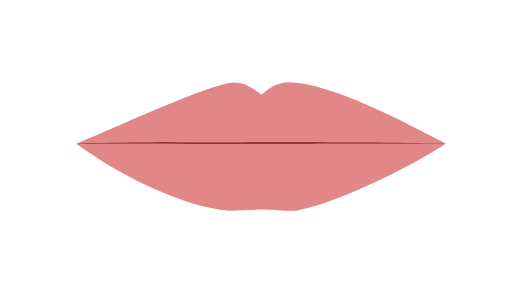
t = 0.00 s
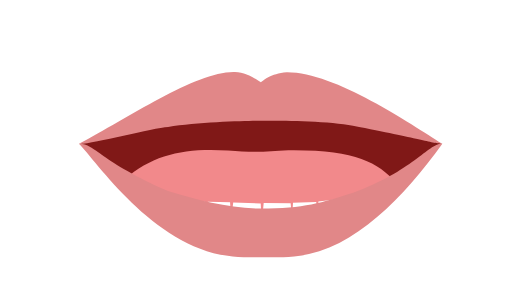
t = 0.75 s
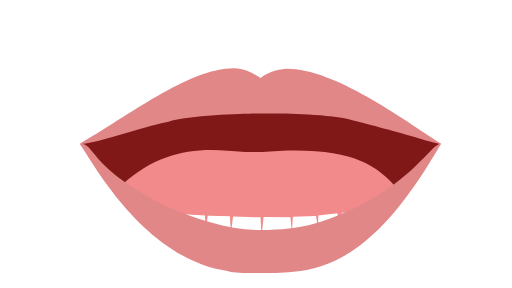
t = 1.00 s
t = 1.75 s: frame unchanged from t = 0.75 s, image omitted
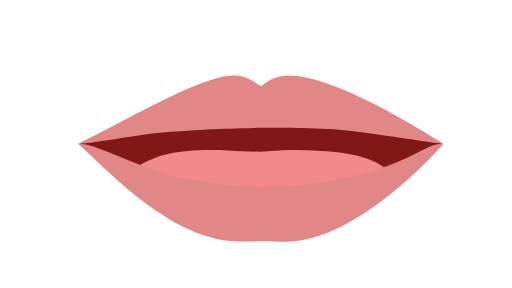
t = 2.50 s
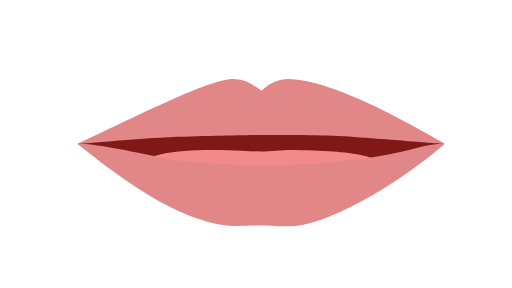
t = 3.25 s

The animated SVG that drew these frames (rendered in a browser with its animation timeline set to each time). Animation: 7 SMIL elements (animate=7); one cycle of 4.00 s, repeats indefinitely.

<?xml version="1.0" encoding="UTF-8"?>
<!--Animate starts from 00 to 01 to 04-->
<!--Multiple shapes require the values attribute where each vector ends off with a ';'-->
<svg id="viseme_01" xmlns="http://www.w3.org/2000/svg" version="1.1" xmlns:xlink="http://www.w3.org/1999/xlink" x="0px" y="0px"
viewBox="0 0 1920 1080">
    <path id="Inner_Mouth" data-name="Inner Mouth" fill="#801817">
        <animate 
        attributeName="d"
        values="M287.93,539.57c18.83-3.61,304.2-137.02,672.26-137.02s643.95,120.46,706.47,134.94c-57.17,38.61-366.19,199.39-686.51,199.39-276.11,0-563.87-116.63-692.21-197.31Z;
        M305.23,540.23c15.9-8.39,304.71-158.04,672.77-158.04s614.64,137.87,674.46,156.92c-49.1,47.51-365.38,407.85-685.7,407.85-276.11,0-555.57-290.04-661.53-406.72Z;
        M287.93,539.57c18.83-3.61,304.2-137.02,672.26-137.02s643.95,120.46,706.47,134.94c-57.17,38.61-366.19,199.39-686.51,199.39-276.11,0-563.87-116.63-692.21-197.31Z;"
        dur="4s"
        keyTimes="0;0.25;1"
        keySplines="0.5 0 0.5 1; 0.5 0 0.5 1;"
        repeatCount="indefinite"
        fill="freeze"
        />
    </path>
    <path id="Tongue" data-name="Tongue" fill="#f2898b">
        <animate 
        attributeName="d"
        values="M487.78,620.32c71.18-51.16,151.79-58.27,369.96-57.62,41.87.13,77.79,4.43,122.4,4.43s76.83-7.2,131.38-5.79c260.43,6.73,303.4,15.15,366.64,58.98-52.12,36.8-315.43,153.6-498.02,151.66-182.6-1.94-469.13-125.02-492.36-151.66Z;
        M461.16,690.36c119.04-110.2,253.68-137.96,392.43-125.02,41.69,3.89,69.26,4.99,113.87,4.99s76.81-5.46,131.38-5.79c225.87-1.34,317.02,56.12,390.23,141.91-52.12,36.8-331.2,215.64-513.79,213.7-182.6-1.94-490.89-203.15-514.13-229.79Z;
        M487.78,620.32c71.18-51.16,151.79-58.27,369.96-57.62,41.87.13,77.79,4.43,122.4,4.43s76.83-7.2,131.38-5.79c260.43,6.73,303.4,15.15,366.64,58.98-52.12,36.8-315.43,153.6-498.02,151.66-182.6-1.94-469.13-125.02-492.36-151.66Z;"
        dur="4s"
        keyTimes="0;0.25;1"
        keySplines="0.5 0 0.5 1; 0.5 0 0.5 1;"
        repeatCount="indefinite"
        fill="freeze"/>
    </path>
    <path id="Lower_Teeth" data-name="Lower Teeth" fill="#FFF">
        <animate 
        attributeName="d"
        values="M535.28,558.27c25.7,5.11,49.19,10.04,69.11,17.7-6.3,15.57-11.37,27.47-13.62,36.09,11.37-14.32,14.1-21.44,26.72-31.66,3.21.12,65.01,11.73,65.01,11.73l-4.24,48.52,13.83-46.34,78.92,5.08,3.69,55.2,6.64-54.47,83.34,1.45,3.69,63.91,8.11-62.46,103.08,2.91,3.85,73.36,7.32-74.81,101.09.72,5.16,58.83,3.69-60.28,87.02-2.9,8.11,53.02v-55.2l71.54-7.99,13.28,53.74,3.69-55.2,81.87-2.18,5.9,33.05,4.43-33.77,58.27-3.63s5.91,15,11.6,34.6c-201.11,94.15-319.22,139.7-462.57,139.7-143.35,0-290.24-61.11-468.62-160.71,10.64-17.52,20.09-38.01,20.09-38.01Z;
        M532.75,767.31c25.7,5.11,49.19,10.04,69.11,17.7-6.3,15.57-11.37,27.47-13.62,36.09,11.37-14.32,14.1-21.44,26.72-31.66,3.21.12,65.01,11.73,65.01,11.73l-4.24,48.52,13.83-46.34,78.92,5.08,3.69,55.2,6.64-54.47,83.34,1.45,3.69,63.91,8.11-62.46,103.08,2.91,3.85,73.36,7.32-74.81,101.09.72,5.16,58.83,3.69-60.28,87.02-2.9,8.11,53.02v-55.2l71.54-7.99,13.28,53.74,3.69-55.2,81.87-2.18,5.9,33.05,4.43-33.77,58.27-3.63s5.91,15,11.6,34.6c-201.11,94.15-319.22,139.7-462.57,139.7-143.35,0-290.24-61.11-468.62-160.71,10.64-17.52,20.09-38.01,20.09-38.01Z;
        M535.28,558.27c25.7,5.11,49.19,10.04,69.11,17.7-6.3,15.57-11.37,27.47-13.62,36.09,11.37-14.32,14.1-21.44,26.72-31.66,3.21.12,65.01,11.73,65.01,11.73l-4.24,48.52,13.83-46.34,78.92,5.08,3.69,55.2,6.64-54.47,83.34,1.45,3.69,63.91,8.11-62.46,103.08,2.91,3.85,73.36,7.32-74.81,101.09.72,5.16,58.83,3.69-60.28,87.02-2.9,8.11,53.02v-55.2l71.54-7.99,13.28,53.74,3.69-55.2,81.87-2.18,5.9,33.05,4.43-33.77,58.27-3.63s5.91,15,11.6,34.6c-201.11,94.15-319.22,139.7-462.57,139.7-143.35,0-290.24-61.11-468.62-160.71,10.64-17.52,20.09-38.01,20.09-38.01Z;"
        dur="4s"
        keyTimes="0;0.25;1"
        keySplines="0.5 0 0.5 1; 0.5 0 0.5 1;"
        repeatCount="indefinite"/>
    </path>
    <path id="Upper_teeth" data-name="Upper teeth" fill="#FFF">
        <animate 
        attributeName="d"
        values="M489.58,523.55l88.15-10.79,17.7-38.74-1.18,37.53,105.76-27.81,13.77-32.92,4.92,32.93,120.95-5.23,7.86-49.39,3.93,49.39,132.75,4.84,9.5-55.2,8.67,55.2h124.42l10.82-55.2,5.42,51.09,118.81-6.13,9.14-25.91,10.81,26.48,94.06,29.32.83-23.43,25.61,24.31,85.6,18.7-10.03-41.94s-378.56-118.26-496.56-117.96c-107.26-3.74-461.59,111.06-491.7,120.18v40.67Z;
        M490.21,461.84l81.53-9.98,17.7-38.74-1.18,37.53,105.76-27.81,13.77-32.92,4.92,32.93,119.24-12.58,9.57-42.04,3.93,39.25,132.75,4.84,9.5-45.06,8.67,45.06h124.42l10.82-45.06,5.42,45.69,118.81-.73,9.14-25.91,8.68,28.05,97.02,31.15v-26.83l26.55,33.47,75.06,13.79-.51-34.21s-378.49-130.22-496.49-129.92c-107.26-3.74-454.83,120.73-484.96,129.41l-.13,30.63Z;
        M489.58,523.55l88.15-10.79,17.7-38.74-1.18,37.53,105.76-27.81,13.77-32.92,4.92,32.93,120.95-5.23,7.86-49.39,3.93,49.39,132.75,4.84,9.5-55.2,8.67,55.2h124.42l10.82-55.2,5.42,51.09,118.81-6.13,9.14-25.91,10.81,26.48,94.06,29.32.83-23.43,25.61,24.31,85.6,18.7-10.03-41.94s-378.56-118.26-496.56-117.96c-107.26-3.74-461.59,111.06-491.7,120.18v40.67Z;"
        dur="4s"
        keyTimes="0;0.25;1"
        keySplines="0.5 0 0.5 1; 0.5 0 0.5 1;"
        repeatCount="indefinite"/>
        <animate 
        attributeName="opacity"
        values="0; 0; 0;"
        keyTimes="0;0.25;1"
        keySplines="0.5 0 0.5 1; 0.5 0 0.5 1;"
        repeatCount="indefinite"
        />
    </path>
    <path id="Upper_Lips" data-name="Upper Lips" fill="#e18788">
        <animate 
        attributeName="d"
        values="M1673.23,538.48c-31.58-11.55-409.05-229.81-591.18-229.81-67.57,3.73-87.47,40.5-101.42,46.37-11.06-5.87-51.13-44.68-95.34-44.68-61.28-10.98-393.37,142.14-597.35,228.99,41.4-3.92,249.94-5.17,348.36-5.92,189.38,2.72,317.11,0,346.61-.15,29.5-.14,243.59.13,346.87,1,255.6,2.16,289.2,4.79,343.46,4.21Z;
        M1654.09,539.35c-148.01-95.23-401.89-283.03-581.12-281.24-61.02,5.87-84.05,26.52-95.17,34.64-14.47-8.15-53.86-36.69-98.08-36.69-169.82-2.55-404.88,184-581.14,282.89,36.15,7.87,285.87-78.21,330.13-81.9,94.64-27.89,317.08-31.14,346.57-31.28,29.5-.14,248.15-2.4,346.11,24.84,252.68,64,292,84.32,332.69,88.73Z;
        M1673.23,538.48c-31.58-11.55-409.05-229.81-591.18-229.81-67.57,3.73-87.47,40.5-101.42,46.37-11.06-5.87-51.13-44.68-95.34-44.68-61.28-10.98-393.37,142.14-597.35,228.99,41.4-3.92,249.94-5.17,348.36-5.92,189.38,2.72,317.11,0,346.61-.15,29.5-.14,243.59.13,346.87,1,255.6,2.16,289.2,4.79,343.46,4.21Z;"
        dur="4s"
        keyTimes="0;0.25;1"
        keySplines="0.5 0 0.5 1; 0.5 0 0.5 1;"
        repeatCount="indefinite"
        fill="freeze"/>
    </path>
    <path id="Lower_Lips" data-name="Lower Lips" fill="#e18788">
        <animate 
        attributeName="d"
        values="M1673.23,538.48c-178.39,115.81-446.3,233.54-561.7,251.38-60,2.8-89.58-3.84-131.38-3.84-28.66,0-80.7,3.23-122.4,3.84-167.49-10.48-422.3-138.65-570.29-250.51,48.93-1.18,221.86-1.14,346.12-1.18,121.19,1.18,230.1,1.35,347.22,1.18,165.02-.24,219.07-1.18,345.46-1.18,216.25,0,246.56.31,346.98.31Z;
        M1654.09,539.35c-137.89,234.5-302.65,461.06-553.75,479.78-50.18,4.94-82.77,4.93-124.58,4.93-28.66,0-87.56,1.87-123.42-8-320.13-47.04-515.45-428.09-553.75-477.11,61.97-2.3,26.3,85.57,330.13,237.19,111.1,45.96,229.45,86.55,346.57,86.55,165.62,0,231.4-28.58,348.4-78.64,230.81-109.79,299.4-252.09,330.4-244.72Z;
        M1673.23,538.48c-178.39,115.81-446.3,233.54-561.7,251.38-60,2.8-89.58-3.84-131.38-3.84-28.66,0-80.7,3.23-122.4,3.84-167.49-10.48-422.3-138.65-570.29-250.51,48.93-1.18,221.86-1.14,346.12-1.18,121.19,1.18,230.1,1.35,347.22,1.18,165.02-.24,219.07-1.18,345.46-1.18,216.25,0,246.56.31,346.98.31Z;"
        dur="4s"
        keyTimes="0;0.25;1"
        keySplines="0.5 0 0.5 1; 0.5 0 0.5 1;"
        repeatCount="indefinite"
        fill="freeze"/>
    </path>
</svg>